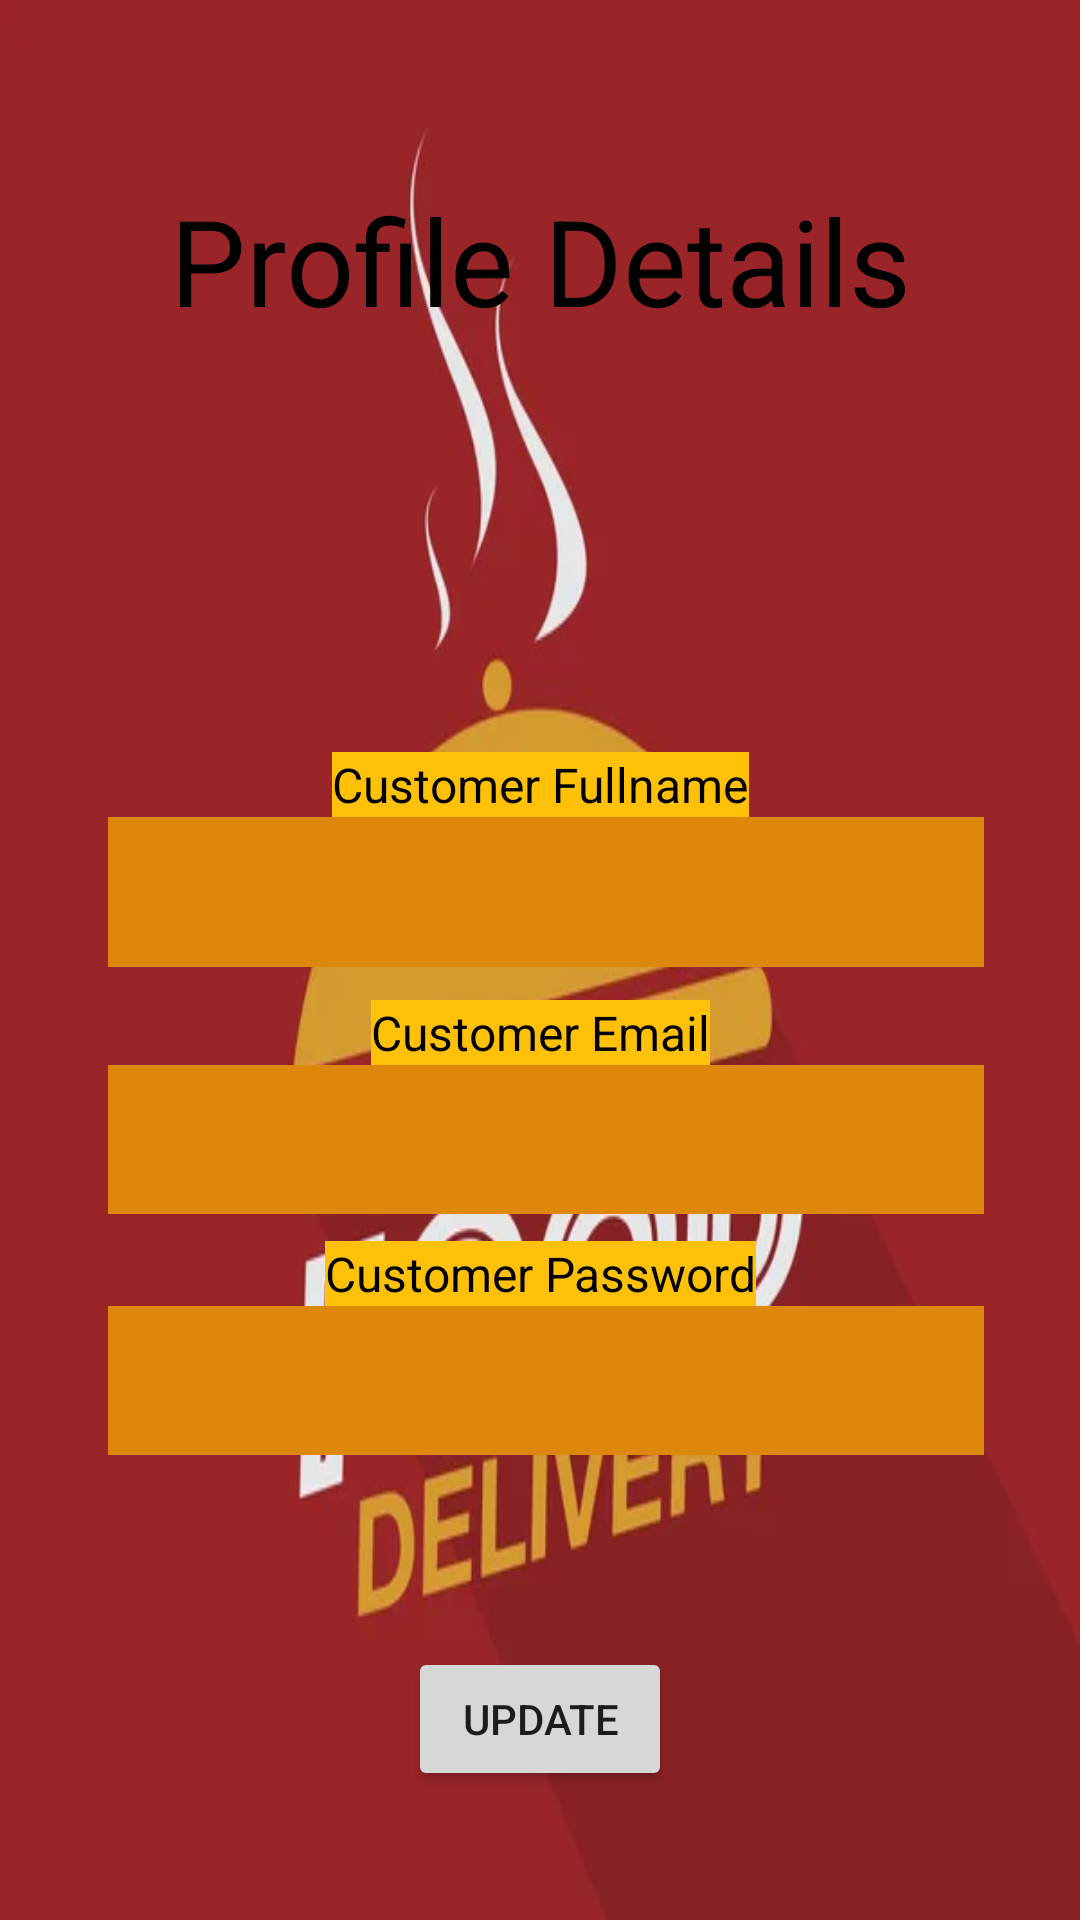

Here is an Android app screen rendered from its layout file. Give the layout XML and the strings, colors and styles it references.
<!-- AndroidManifest.xml: application theme Theme.YemekSepeti -->
<!-- res/layout/fragment_customer_profile.xml -->
<?xml version="1.0" encoding="utf-8"?>
<androidx.constraintlayout.widget.ConstraintLayout xmlns:android="http://schemas.android.com/apk/res/android"
    xmlns:app="http://schemas.android.com/apk/res-auto"
    xmlns:tools="http://schemas.android.com/tools"
    android:layout_width="match_parent"
    android:layout_height="match_parent"
    android:background="@drawable/fooddelivery"
    tools:context=".Customer.CustomerProfileFragment">


    <TextView
        android:id="@+id/textView_customer_email"
        android:layout_width="292dp"
        android:layout_height="0dp"
        android:layout_marginBottom="9dp"
        android:background="#DD880B"
        android:ems="10"
        android:gravity="center"
        android:inputType="textPersonName"
        android:textColor="@color/black"
        android:textSize="18sp"
        app:layout_constraintBottom_toTopOf="@+id/textView2"
        app:layout_constraintEnd_toEndOf="parent"
        app:layout_constraintHorizontal_bias="0.529"
        app:layout_constraintStart_toStartOf="parent"
        app:layout_constraintTop_toBottomOf="@+id/textView6" />

    <TextView
        android:id="@+id/textView6"
        android:layout_width="wrap_content"
        android:layout_height="wrap_content"
        android:background="#FFC107"
        android:text="Customer Email"
        android:textColor="@color/black"
        android:textSize="16sp"
        app:layout_constraintBottom_toTopOf="@+id/textView_customer_email"
        app:layout_constraintEnd_toEndOf="parent"
        app:layout_constraintStart_toStartOf="parent"
        app:layout_constraintTop_toBottomOf="@+id/textView_customer_fullName" />

    <TextView
        android:id="@+id/textView7"
        android:layout_width="wrap_content"
        android:layout_height="wrap_content"
        android:background="#FFC107"
        android:text="Customer Fullname"
        android:textColor="@color/black"
        android:textSize="16sp"
        app:layout_constraintBottom_toTopOf="@+id/textView_customer_fullName"
        app:layout_constraintEnd_toEndOf="parent"
        app:layout_constraintStart_toStartOf="parent"
        app:layout_constraintTop_toBottomOf="@+id/restaurant_profile_textView" />

    <TextView
        android:id="@+id/restaurant_profile_textView"
        android:layout_width="0dp"
        android:layout_height="0dp"
        android:layout_marginStart="47dp"
        android:layout_marginTop="60dp"
        android:layout_marginEnd="47dp"
        android:layout_marginBottom="141dp"
        android:gravity="center"
        android:text="Profile Details"
        android:textColor="@color/black"
        android:textSize="40sp"
        app:layout_constraintBottom_toTopOf="@+id/textView7"
        app:layout_constraintEnd_toEndOf="parent"
        app:layout_constraintStart_toStartOf="parent"
        app:layout_constraintTop_toTopOf="parent" />


    <EditText
        android:id="@+id/editText_customer_password"
        android:layout_width="0dp"
        android:layout_height="0dp"
        android:layout_marginBottom="64dp"
        android:background="#DD880B"
        android:ems="10"
        android:gravity="center"
        android:inputType="textPersonName"
        android:textColor="@color/black"
        app:layout_constraintBottom_toTopOf="@+id/button_customer_profile_update"
        app:layout_constraintEnd_toEndOf="@+id/textView_customer_email"
        app:layout_constraintStart_toStartOf="@+id/textView_customer_email"
        app:layout_constraintTop_toBottomOf="@+id/textView2" />

    <TextView
        android:id="@+id/textView_customer_fullName"
        android:layout_width="0dp"
        android:layout_height="0dp"
        android:layout_marginBottom="11dp"
        android:background="#DD880B"
        android:ems="10"
        android:gravity="center"
        android:inputType="textPersonName"
        android:textColor="@color/black"
        app:layout_constraintBottom_toTopOf="@+id/textView6"
        app:layout_constraintEnd_toEndOf="@+id/textView_customer_email"
        app:layout_constraintStart_toStartOf="@+id/textView_customer_email"
        app:layout_constraintTop_toBottomOf="@+id/textView7" />

    <Button
        android:id="@+id/button_customer_profile_update"
        android:layout_width="wrap_content"
        android:layout_height="wrap_content"
        android:layout_marginBottom="43dp"
        android:onClick="customerProfileUpdateButton"
        android:text="Update"
        app:layout_constraintBottom_toBottomOf="parent"
        app:layout_constraintEnd_toEndOf="parent"
        app:layout_constraintStart_toStartOf="parent"
        app:layout_constraintTop_toBottomOf="@+id/editText_customer_password">

    </Button>

    <TextView
        android:id="@+id/textView2"
        android:layout_width="wrap_content"
        android:layout_height="wrap_content"
        android:background="#FFC107"
        android:text="Customer Password"
        android:textColor="@color/black"
        android:textSize="16sp"
        app:layout_constraintBottom_toTopOf="@+id/editText_customer_password"
        app:layout_constraintEnd_toEndOf="parent"
        app:layout_constraintStart_toStartOf="parent"
        app:layout_constraintTop_toBottomOf="@+id/textView_customer_email" />
</androidx.constraintlayout.widget.ConstraintLayout>
<!-- resources referenced by this layout -->
<resources>
  <color name="black">#FF000000</color>
  <!-- drawable fooddelivery: jpg bitmap (drawable-v24, 14128 bytes) -->
  <style name="Theme.YemekSepeti" parent="Theme.AppCompat.Light.DarkActionBar">
          
          <item name="colorPrimary">@color/red</item>
          <item name="actionBarTheme">@color/red</item>
          <item name="colorPrimaryVariant">@color/red</item>
          <item name="colorOnPrimary">@color/white</item>
          
          <item name="colorSecondary">@color/teal_200</item>
          <item name="colorSecondaryVariant">@color/teal_700</item>
          <item name="colorOnSecondary">@color/red</item>
          
          <item name="android:statusBarColor" tools:targetApi="l">?attr/colorPrimaryVariant</item>
          
      </style>
  <color name="red">#BD0F23</color>
  <color name="white">#FFFFFFFF</color>
  <color name="teal_200">#FF03DAC5</color>
  <color name="teal_700">#FF018786</color>
</resources>
